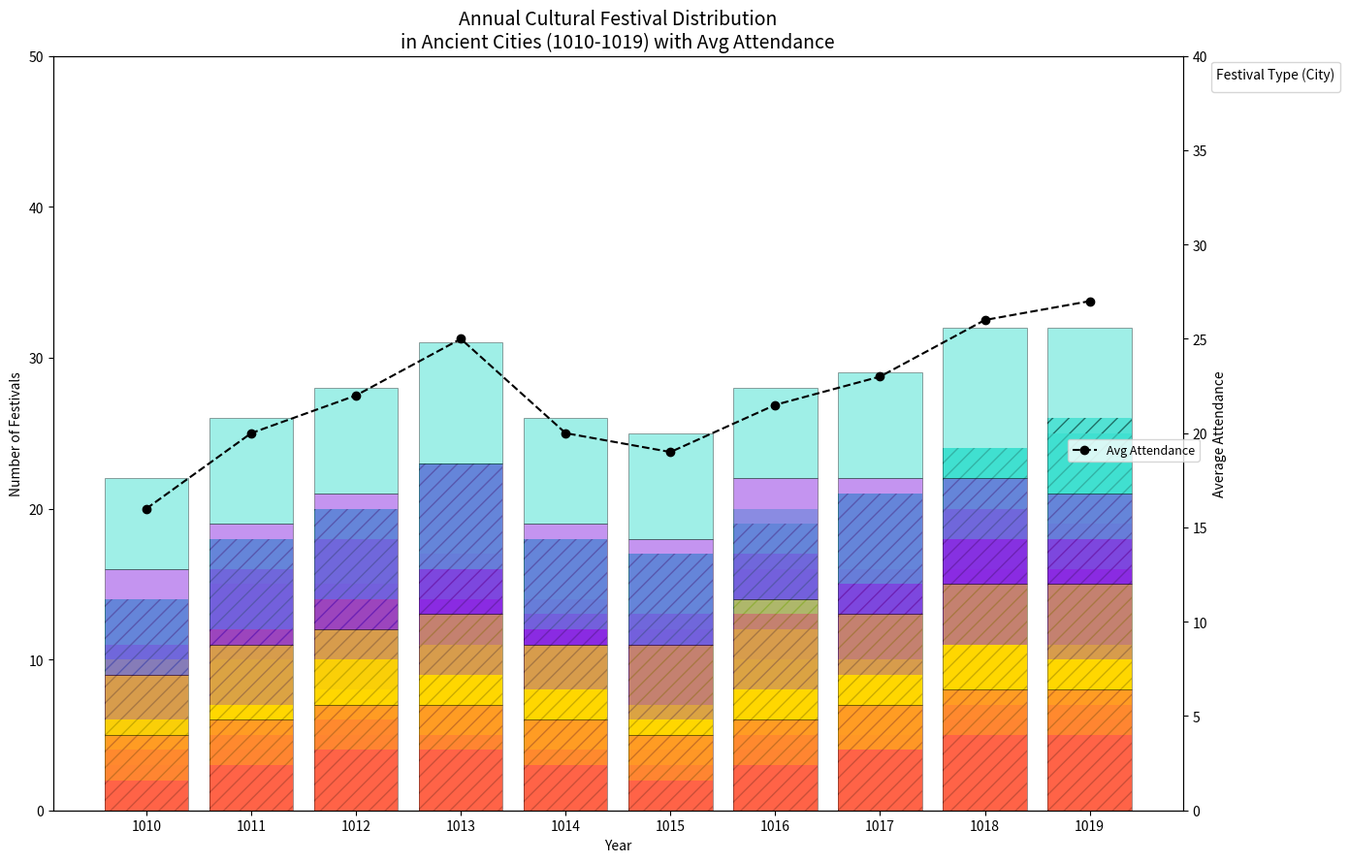

Reproduce this figure in Python.
import matplotlib.pyplot as plt
import numpy as np

# Years for x-axis
years = np.arange(1010, 1020)

# Randomly rearranged data for number of festivals in different cities
atlantis_festivals = np.array([[3, 2, 5, 4], [4, 6, 5, 3], [5, 3, 7, 5], [5, 4, 8, 6], [3, 5, 6, 4], 
                               [4, 3, 5, 5], [4, 6, 6, 3], [5, 4, 7, 5], [6, 5, 5, 8], [6, 4, 9, 6]])
el_dorado_festivals = np.array([[4, 6, 1, 3], [5, 7, 4, 2], [6, 8, 4, 2], [5, 6, 3, 9], [4, 7, 2, 5],
                                [3, 4, 6, 4], [5, 7, 5, 2], [4, 6, 3, 8], [7, 4, 9, 4], [7, 4, 5, 10]])
shangri_la_festivals = np.array([[2, 4, 3, 5], [3, 4, 5, 6], [4, 6, 4, 6], [4, 5, 7, 7], [3, 5, 4, 6],
                                 [2, 4, 5, 6], [3, 5, 5, 7], [4, 5, 6, 6], [5, 6, 7, 6], [5, 5, 8, 7]])
avalon_festivals = np.array([[5, 4, 7, 6], [6, 5, 8, 7], [7, 5, 9, 7], [7, 6, 10, 8], [6, 5, 8, 7],
                             [5, 6, 7, 7], [6, 8, 8, 6], [7, 6, 9, 7], [8, 7, 7, 10], [8, 7, 6, 11]])

# Construct average attendance data
average_attendance = np.mean(atlantis_festivals + el_dorado_festivals + shangri_la_festivals + avalon_festivals, axis=1)

# Colors for the different festival types
colors = ['#FF6347', '#FFD700', '#8A2BE2', '#40E0D0']

fig, ax1 = plt.subplots(figsize=(14, 9))

# Plot stacked bars for each city and festival type
for i, (city_festivals, city_name, alpha, hatch, linestyle) in enumerate(
    zip([atlantis_festivals, el_dorado_festivals, shangri_la_festivals, avalon_festivals], 
        ['Atlantis', 'El Dorado', 'Shangri-La', 'Avalon'],
        [1, 0.8, 0.6, 0.5], 
        [None, '//', None, None], 
        ['-', '-', '-', '-'])):
    
    base = np.zeros(len(years))
    for j in range(city_festivals.shape[1]):
        ax1.bar(years, city_festivals[:, j], bottom=base, 
                color=colors[j], alpha=alpha, hatch=hatch, edgecolor='black' if city_name == 'Avalon' else None, linewidth=0.5)
        base += city_festivals[:, j]

ax2 = ax1.twinx()
ax2.plot(years, average_attendance, label='Avg Attendance', color='black', linestyle='--', marker='o')
ax2.set_ylabel('Average Attendance')
ax2.set_ylim(0, 40)

ax1.set_title('Annual Cultural Festival Distribution\nin Ancient Cities (1010-1019) with Avg Attendance', fontsize=14)
ax1.set_ylabel('Number of Festivals')
ax1.set_xlabel('Year')
ax1.set_xticks(years)
ax1.set_ylim(0, 50)

bar_handles, _ = ax1.get_legend_handles_labels()
line_handles, _ = ax2.get_legend_handles_labels()
ax1.legend(handles=bar_handles[:4], loc='upper left', bbox_to_anchor=(1.02, 1), title='Festival Type (City)', fontsize=9, ncol=2)
ax2.legend(handles=line_handles, loc='upper right', bbox_to_anchor=(1.02, 0.5), fontsize=9)

plt.tight_layout()
plt.show()
